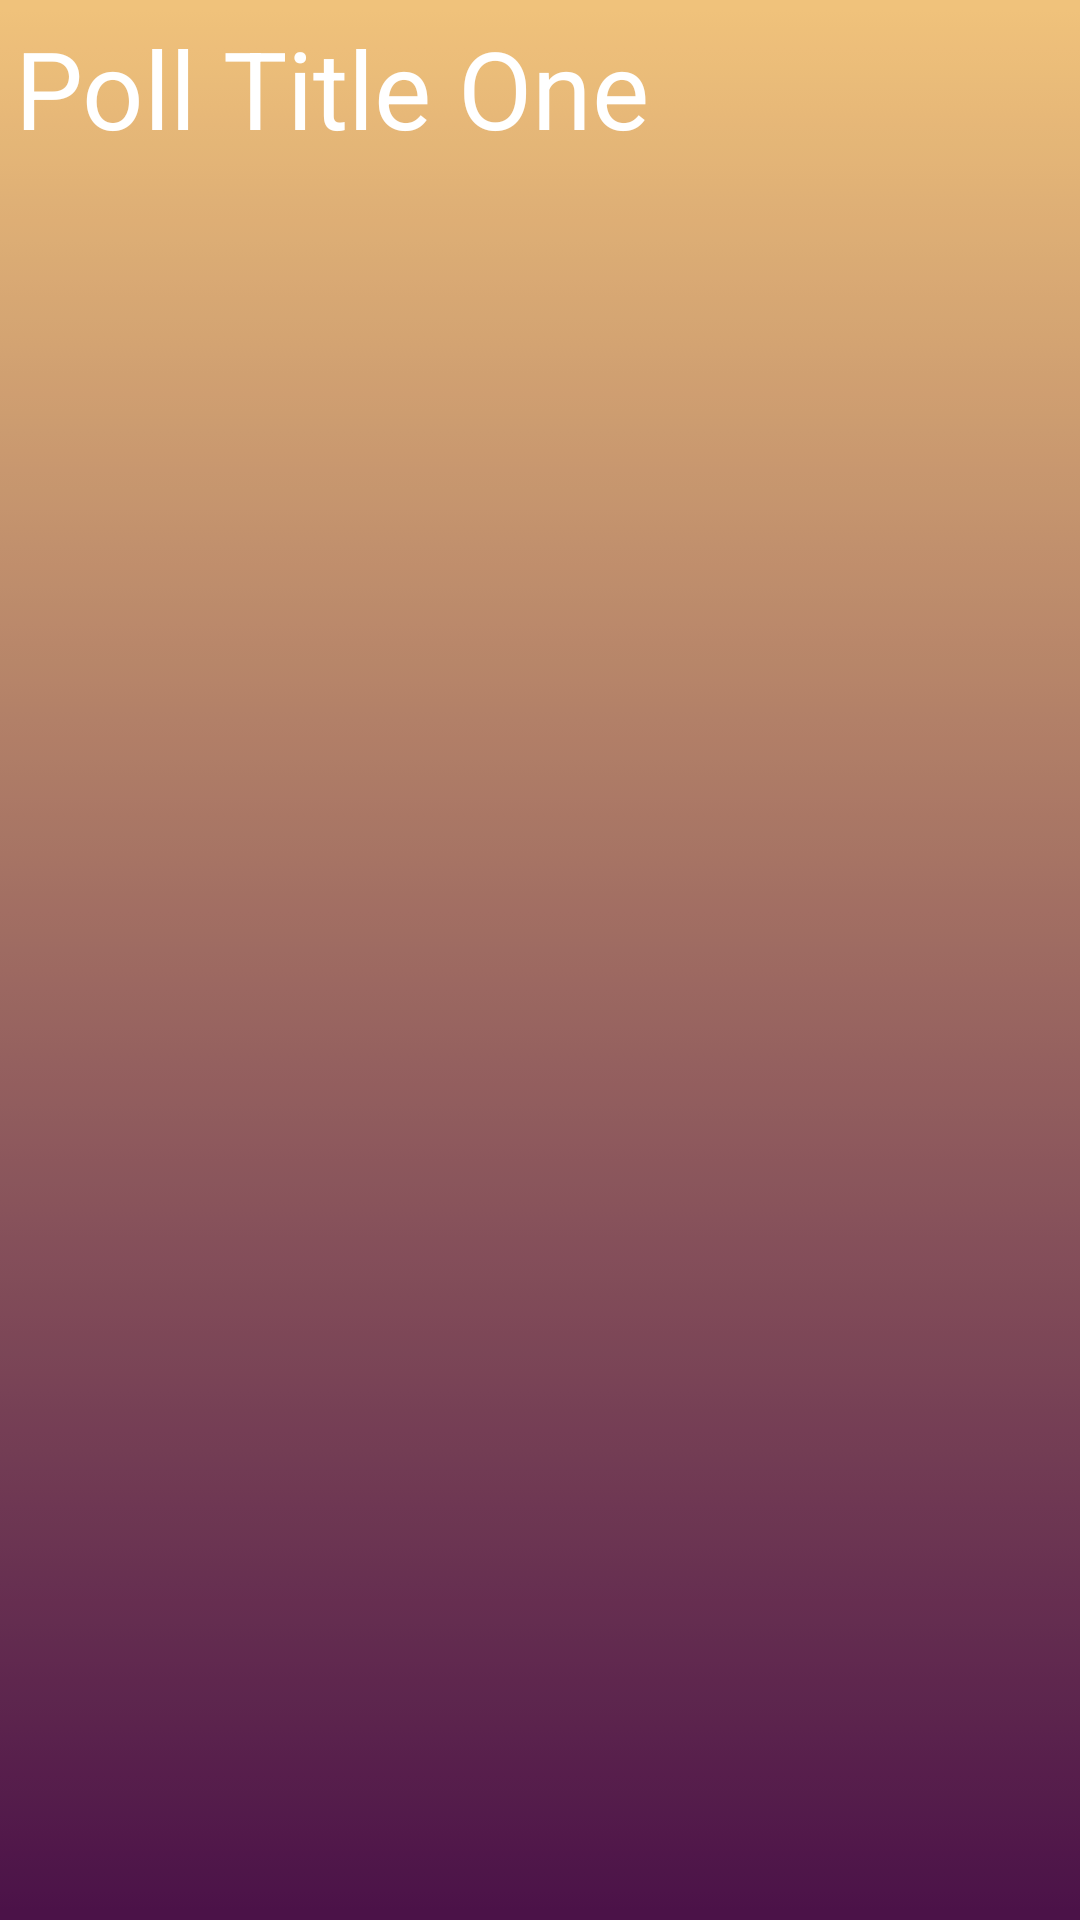

The Android layout XML behind this screen, and the referenced resources:
<!-- AndroidManifest.xml: application theme AppTheme -->
<!-- res/layout/activity_current_poll_screen.xml -->
<?xml version="1.0" encoding="utf-8"?>
<android.widget.RelativeLayout
    xmlns:android="http://schemas.android.com/apk/res/android"
    xmlns:app="http://schemas.android.com/apk/res-auto"
    xmlns:tools="http://schemas.android.com/tools"
    android:layout_width="match_parent"
    android:layout_height="match_parent"
    android:background="@drawable/fadedbar"
    tools:context="example.android.votrmobileapplication.activities.CurrentPollScreen">


    <LinearLayout
        android:layout_width="match_parent"
        android:layout_height="wrap_content"
        android:orientation="vertical">

        <ScrollView
            android:layout_width="match_parent"
            android:layout_height="match_parent">

            <TextView
                android:id="@+id/textView2"
                android:layout_width="match_parent"
                android:layout_height="wrap_content"
                android:fontFamily="sans-serif"
                android:padding="5dp"
                android:text="Poll Title One"
                android:textAlignment="textStart"
                android:textColor="@android:color/white"
                android:textSize="36sp" />
        </ScrollView>
    </LinearLayout>

</android.widget.RelativeLayout>
<!-- resources referenced by this layout -->
<resources>
  <!-- drawable fadedbar: png bitmap (drawable-xhdpi, 163 bytes) -->
  <style name="AppTheme" parent="Theme.AppCompat.Light.DarkActionBar">
          
          <item name="colorPrimary">@color/colorPrimary</item>
          <item name="colorPrimaryDark">@color/colorPrimaryDark</item>
          <item name="colorAccent">@color/colorAccent</item>
      </style>
  <color name="colorPrimary">#3F51B5</color>
  <color name="colorPrimaryDark">#303F9F</color>
  <color name="colorAccent">#ff4081</color>
</resources>
